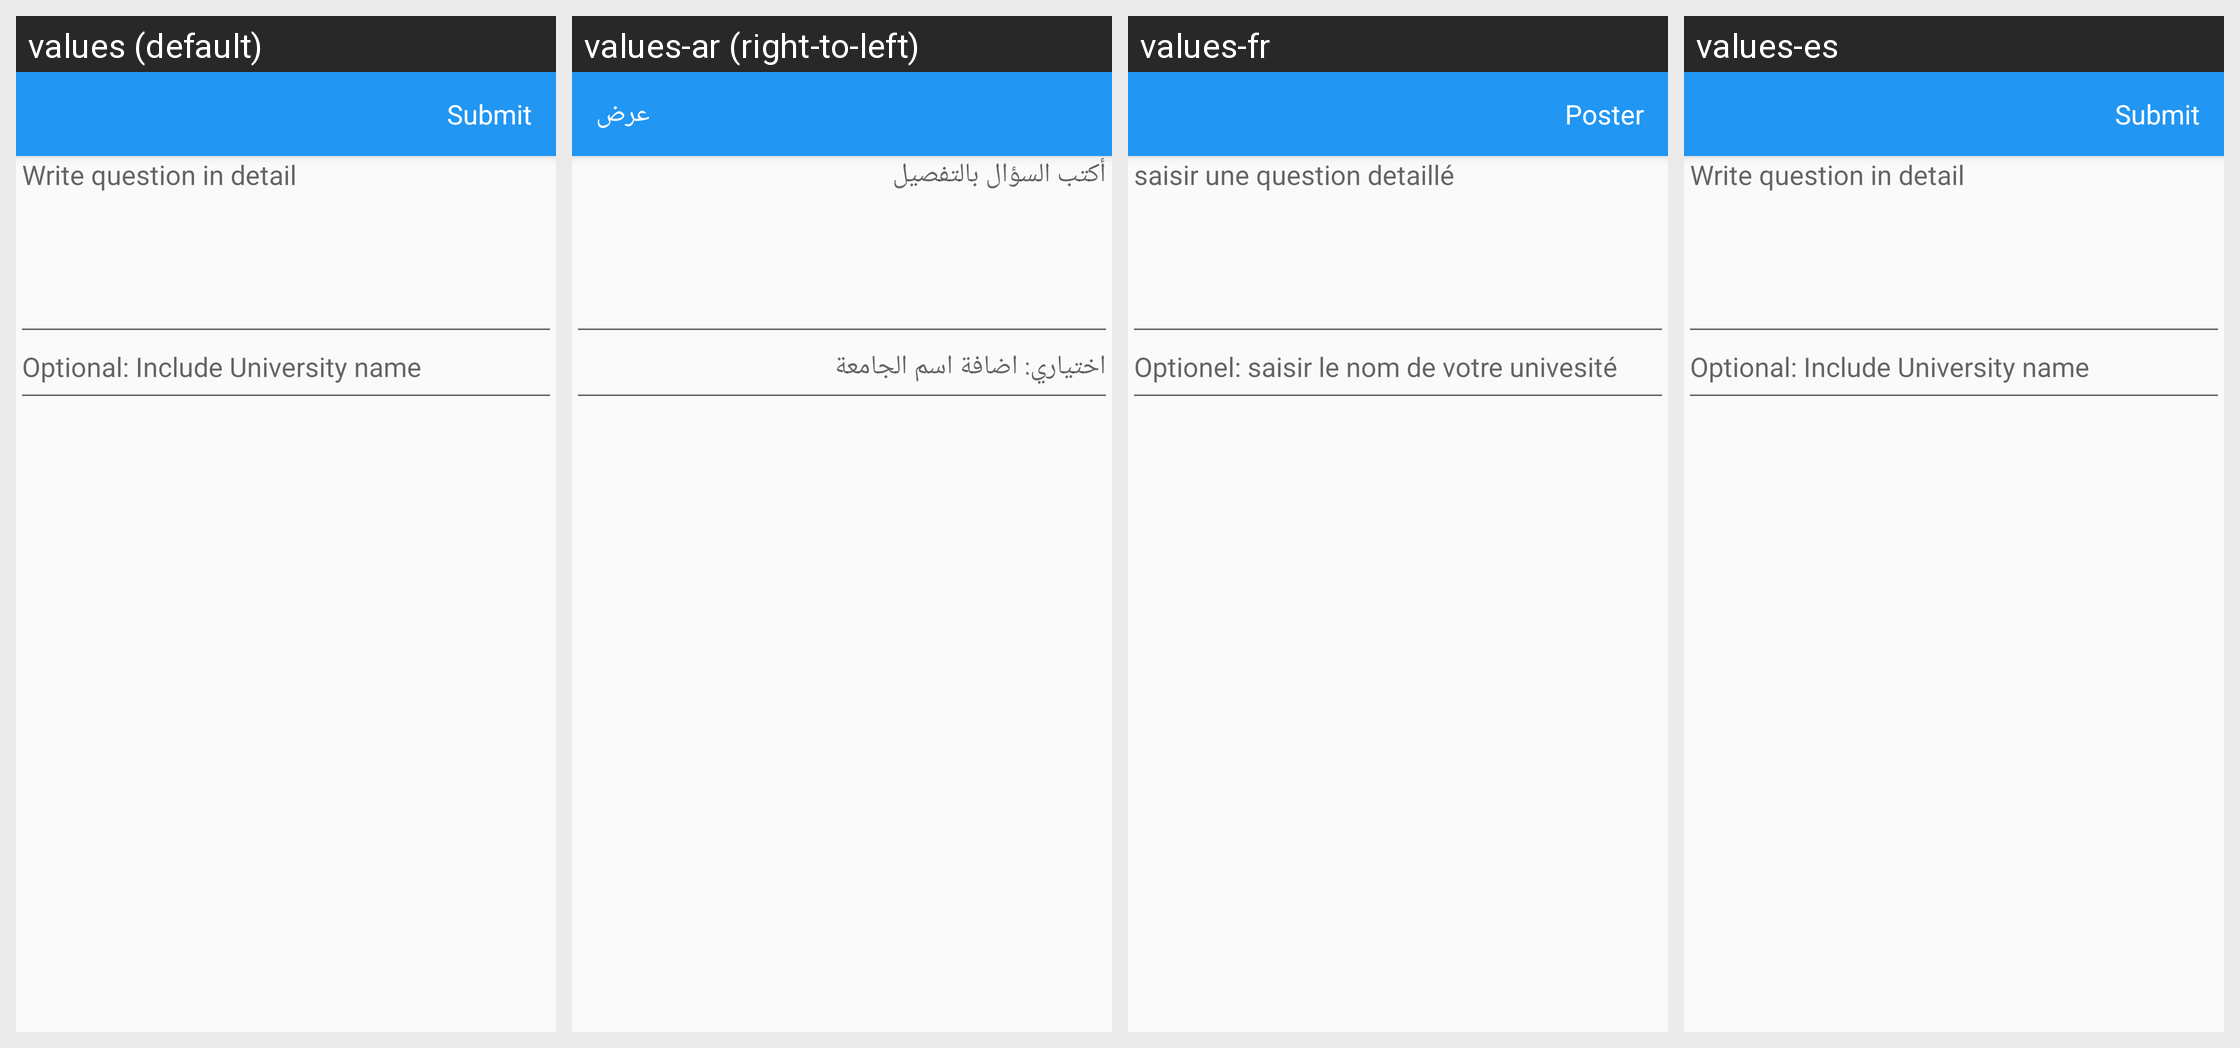

For this localized Android screen grid, give each drawn string resource with its value in every locale shown.
Android screen res/layout/activity_new_question.xml rendered under 4 locales, left to right: values (default), values-ar (right-to-left), values-fr, values-es. Device: Nexus 5 (rendered at 1080×1920; each locale shown at half size, 540×960, under a caption strip naming it); theme AppTheme.NoActionBar.
Strings drawn on this screen, with the default value and each locale's value (text and hints the layout hard-codes, and strings that could not be matched under every locale, appear in the picture but are not listed):

submit
  values: Submit
  values-ar: عرض
  values-fr: Poster
  values-es: Submit

write_question_in_detail
  values: Write question in detail
  values-ar: أكتب السؤال بالتفصيل
  values-fr: saisir une question detaillé
  values-es: Write question in detail

optional_university
  values: Optional: Include University name
  values-ar: اختياري: اضافة اسم الجامعة
  values-fr: Optionel: saisir le nom de votre univesité
  values-es: Optional: Include University name
